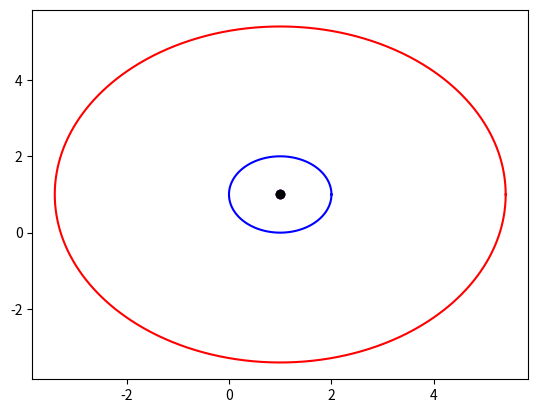

Generate this figure with matplotlib:
import numpy as np
import matplotlib.pyplot as plt

def get_coords(center1, center2, distance1, distance2):
    d = np.sqrt(np.sum((center1 - center2)**2))

    if not (d < abs(distance1 - distance2) or d > distance1 + distance2):
        a = 0.5 * (distance1**2 - distance2**2 + d**2) / d
        h = np.sqrt(distance1**2 - a**2)

        p2 = center1 + a * (center2 - center1) / d

        return [(
                p2[0] + h * (center2[1] - center1[1]) / d,
                p2[1] - h * (center2[0] - center1[0]) / d
            ), (
                p2[0] - h * (center2[1] - center1[1]) / d,
                p2[1] + h * (center2[0] - center1[0]) / d
            )]
    else:
        f = distance1 / (distance1 + distance2)
        return [center1 + (center2 - center1) * f]

center1 = np.array((1.0, 1.0))
center2 = np.array((2.8, 3.6))

center2 = center1

distance1 = 4.4
distance2 = 1.0

coords = get_coords(center1, center2, distance1, distance2)

angle = np.linspace(0, 2 * np.pi, 1000)
x1 = distance1 * np.cos(angle) + center1[0]
y1 = distance1 * np.sin(angle) + center1[1]
x2 = distance2 * np.cos(angle) + center2[0]
y2 = distance2 * np.sin(angle) + center2[1]

plt.figure()

plt.plot(center1[0], center1[1], "or")
plt.plot(center2[0], center2[1], "ob")

plt.plot(x1, y1, "r")
plt.plot(x2, y2, "b")

for coord in coords:
    plt.plot(coord[0], coord[1], "ok")

plt.show()

#
